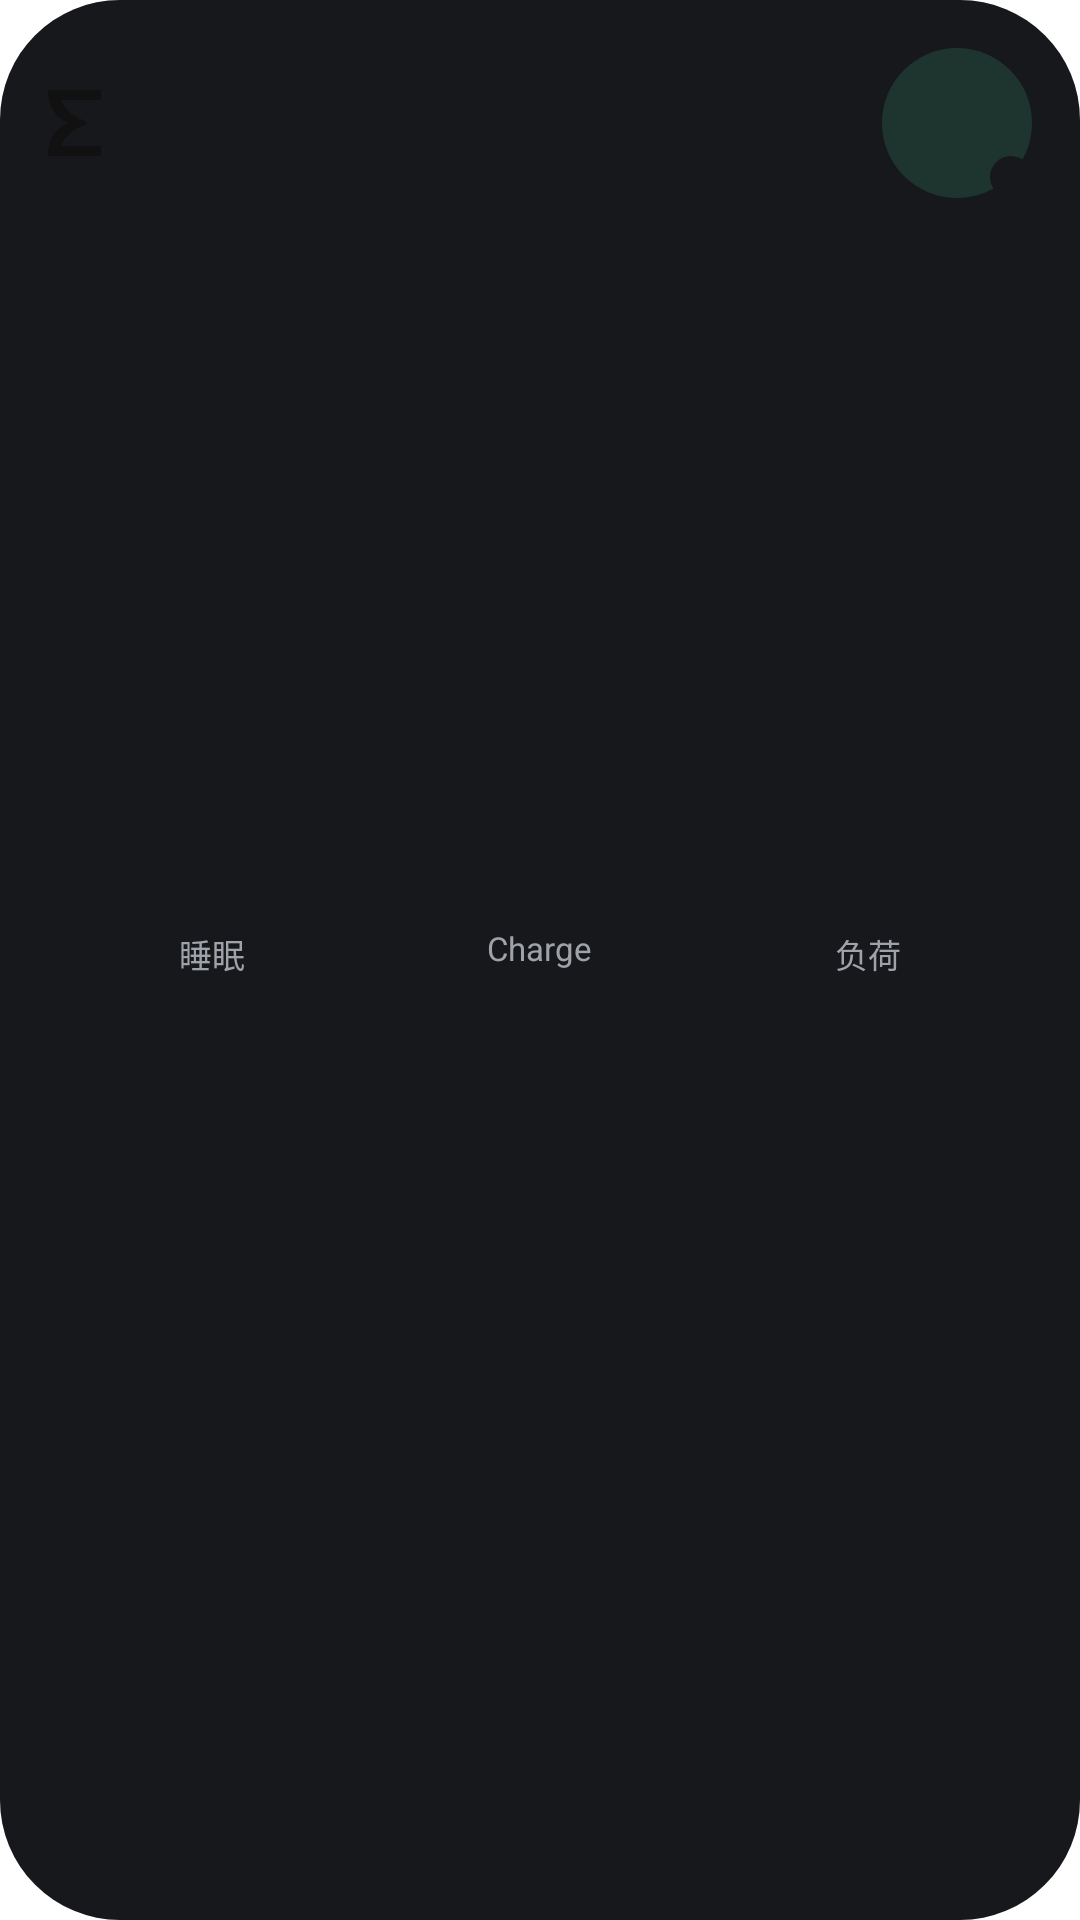

Write the Android layout XML for this screen, with the resource values it uses.
<!-- AndroidManifest.xml: application theme Theme.ZeppGlass -->
<!-- res/layout/widget_rings_v6_dark.xml -->
<?xml version="1.0" encoding="utf-8"?>
<LinearLayout xmlns:android="http://schemas.android.com/apk/res/android"
    android:id="@+id/widget_root"
    android:layout_width="match_parent"
    android:layout_height="match_parent"
    android:background="@drawable/widget_rings_bg_dark"
    android:forceDarkAllowed="false"
    android:gravity="top"
    android:orientation="vertical"
    android:padding="16dp">

    <LinearLayout
        android:layout_width="match_parent"
        android:layout_height="wrap_content"
        android:gravity="center_vertical"
        android:orientation="horizontal">

        
        <ImageView
            android:id="@+id/widget_logo"
            android:layout_width="wrap_content"
            android:layout_height="22dp"
            android:adjustViewBounds="true"
            android:contentDescription="@string/app_name"
            android:scaleType="fitStart"
            android:src="@drawable/brand_mark" />

        <TextView
            android:id="@+id/widget_status"
            android:layout_width="0dp"
            android:layout_height="wrap_content"
            android:layout_weight="1"
            android:gravity="end"
            android:maxLines="1"
            android:textColor="@color/widget_muted_dark"
            android:textSize="11sp" />

        
        <FrameLayout
            android:id="@+id/widget_diet_button"
            android:layout_width="50dp"
            android:layout_height="50dp"
            android:layout_marginStart="8dp"
            android:background="@drawable/widget_diet_button_bg_dark">

            <ImageView
                android:id="@+id/widget_diet_icon"
                android:layout_width="26dp"
                android:layout_height="26dp"
                android:layout_gravity="center"
                android:contentDescription="@string/widget_diet"
                android:scaleType="fitCenter" />

            <ImageView
                android:id="@+id/widget_diet_badge"
                android:layout_width="14dp"
                android:layout_height="14dp"
                android:layout_gravity="bottom|end"
                android:background="@drawable/widget_badge_bg_dark"
                android:contentDescription="@null"
                android:padding="2dp"
                android:scaleType="fitCenter" />
        </FrameLayout>
    </LinearLayout>

    <LinearLayout
        android:id="@+id/widget_rings_row"
        android:layout_width="match_parent"
        android:layout_height="0dp"
        android:layout_weight="1"
        android:paddingTop="2dp"
        android:baselineAligned="false"
        android:gravity="center"
        android:orientation="horizontal">

        <LinearLayout
            android:layout_width="0dp"
            android:layout_height="wrap_content"
            android:layout_weight="1"
            android:gravity="center_horizontal"
            android:orientation="vertical">

            <TextView
                android:id="@+id/widget_sleep_label"
                android:layout_width="wrap_content"
                android:layout_height="wrap_content"
                android:maxLines="1"
                android:text="@string/widget_rings_sleep"
                android:textColor="@color/widget_muted_dark"
                android:textSize="11sp" />

            <FrameLayout
                android:id="@+id/widget_sleep_frame"
                android:layout_width="50dp"
                android:layout_height="50dp"
                android:layout_marginTop="6dp">

                <ImageView
                    android:id="@+id/widget_sleep_ring"
                    android:layout_width="match_parent"
                    android:layout_height="match_parent"
                    android:contentDescription="@null"
                    android:scaleType="fitCenter" />

                <TextView
                    android:id="@+id/widget_sleep_value"
                    android:layout_width="match_parent"
                    android:layout_height="match_parent"
                    android:gravity="center"
                    android:maxLines="1"
                    android:textColor="@color/widget_on_surface_dark"
                    android:textSize="15sp"
                    android:textStyle="bold" />
            </FrameLayout>
        </LinearLayout>

        <LinearLayout
            android:layout_width="0dp"
            android:layout_height="wrap_content"
            android:layout_weight="1"
            android:gravity="center_horizontal"
            android:orientation="vertical">

            <TextView
                android:layout_width="wrap_content"
                android:layout_height="wrap_content"
                android:maxLines="1"
                android:id="@+id/widget_charge_label"
                android:text="@string/widget_rings_charge"
                android:textColor="@color/widget_muted_dark"
                android:textSize="11sp" />

            <FrameLayout
                android:id="@+id/widget_charge_frame"
                android:layout_width="58dp"
                android:layout_height="58dp"
                android:layout_marginTop="2dp">

                <ImageView
                    android:id="@+id/widget_charge_ring"
                    android:layout_width="match_parent"
                    android:layout_height="match_parent"
                    android:contentDescription="@null"
                    android:scaleType="fitCenter" />

                <TextView
                    android:id="@+id/widget_charge_value"
                    android:layout_width="match_parent"
                    android:layout_height="match_parent"
                    android:gravity="center"
                    android:maxLines="1"
                    android:textColor="@color/widget_on_surface_dark"
                    android:textSize="16sp"
                    android:textStyle="bold" />
            </FrameLayout>
        </LinearLayout>

        <LinearLayout
            android:layout_width="0dp"
            android:layout_height="wrap_content"
            android:layout_weight="1"
            android:gravity="center_horizontal"
            android:orientation="vertical">

            <TextView
                android:layout_width="wrap_content"
                android:layout_height="wrap_content"
                android:maxLines="1"
                android:id="@+id/widget_load_label"
                android:text="@string/widget_rings_load"
                android:textColor="@color/widget_muted_dark"
                android:textSize="11sp" />

            <FrameLayout
                android:id="@+id/widget_load_frame"
                android:layout_width="50dp"
                android:layout_height="50dp"
                android:layout_marginTop="6dp">

                <ImageView
                    android:id="@+id/widget_load_ring"
                    android:layout_width="match_parent"
                    android:layout_height="match_parent"
                    android:contentDescription="@null"
                    android:scaleType="fitCenter" />

                <TextView
                    android:id="@+id/widget_load_value"
                    android:layout_width="match_parent"
                    android:layout_height="match_parent"
                    android:gravity="center"
                    android:maxLines="1"
                    android:textColor="@color/widget_on_surface_dark"
                    android:textSize="15sp"
                    android:textStyle="bold" />
            </FrameLayout>
        </LinearLayout>
    </LinearLayout>
</LinearLayout>
<!-- resources referenced by this layout -->
<resources>
  <color name="widget_muted_dark">#A0A2AA</color>
  <color name="widget_on_surface_dark">#ECECEE</color>
  <!-- drawable brand_mark: png bitmap (drawable-nodpi, 25903 bytes) -->
  <!-- drawable widget_badge_bg_dark (drawable) -->
  <?xml version="1.0" encoding="utf-8"?>
  <shape xmlns:android="http://schemas.android.com/apk/res/android"
      android:shape="oval">
      <solid android:color="#17181C" />
  </shape>
  <!-- drawable widget_diet_button_bg_dark (drawable) -->
  <?xml version="1.0" encoding="utf-8"?>
  <shape xmlns:android="http://schemas.android.com/apk/res/android"
      android:shape="oval">
      <solid android:color="#2648D69B" />
  </shape>
  <!-- drawable widget_rings_bg_dark (drawable) -->
  <?xml version="1.0" encoding="utf-8"?>
  <shape xmlns:android="http://schemas.android.com/apk/res/android"
      android:shape="rectangle">
      <solid android:color="@color/widget_surface_dark" />
      <corners android:radius="40dp" />
  </shape>
  <string name="app_name">ydoo</string>
  <string name="widget_diet">记录饮食</string>
  <string name="widget_rings_charge">Charge</string>
  <string name="widget_rings_load">负荷</string>
  <string name="widget_rings_sleep">睡眠</string>
  <style name="Theme.ZeppGlass" parent="android:Theme.Material.Light.NoActionBar">
          <item name="android:windowLightStatusBar">true</item>
          <item name="android:statusBarColor">@android:color/transparent</item>
          <item name="android:navigationBarColor">@android:color/transparent</item>
          <item name="android:windowBackground">#FFFFFFFF</item>
      </style>
  <color name="widget_surface_dark">#17181C</color>
</resources>
